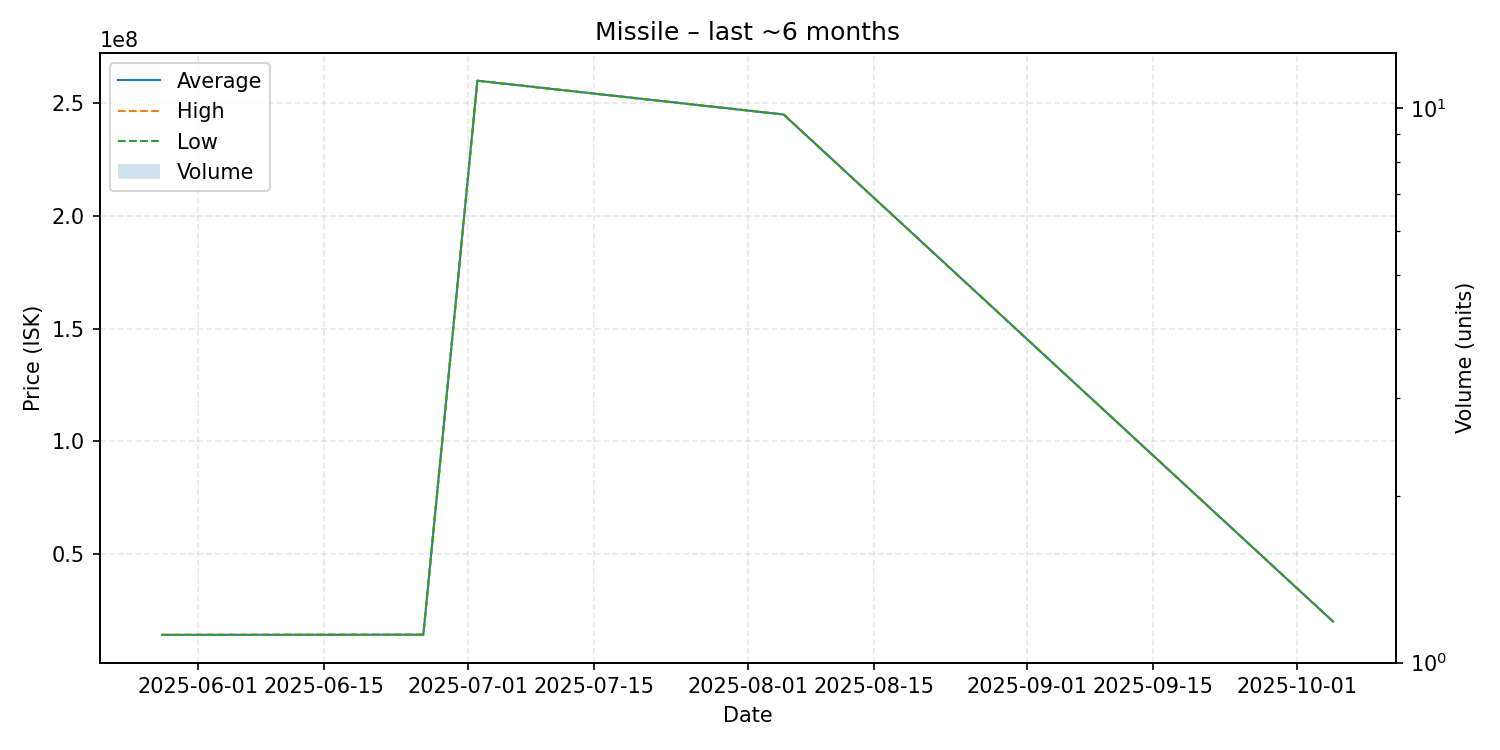

The table this chart was drawn from, first rows:
date, average, highest, lowest, order_count, volume
2025-05-28, 14110000, 14110000, 14110000, 1, 1
2025-06-26, 14200000, 14200000, 14200000, 1, 1
2025-07-02, 260000000, 260000000, 260000000, 1, 1
2025-08-05, 245000000, 245000000, 245000000, 1, 1
2025-10-05, 20010000, 20010000, 20010000, 1, 1
